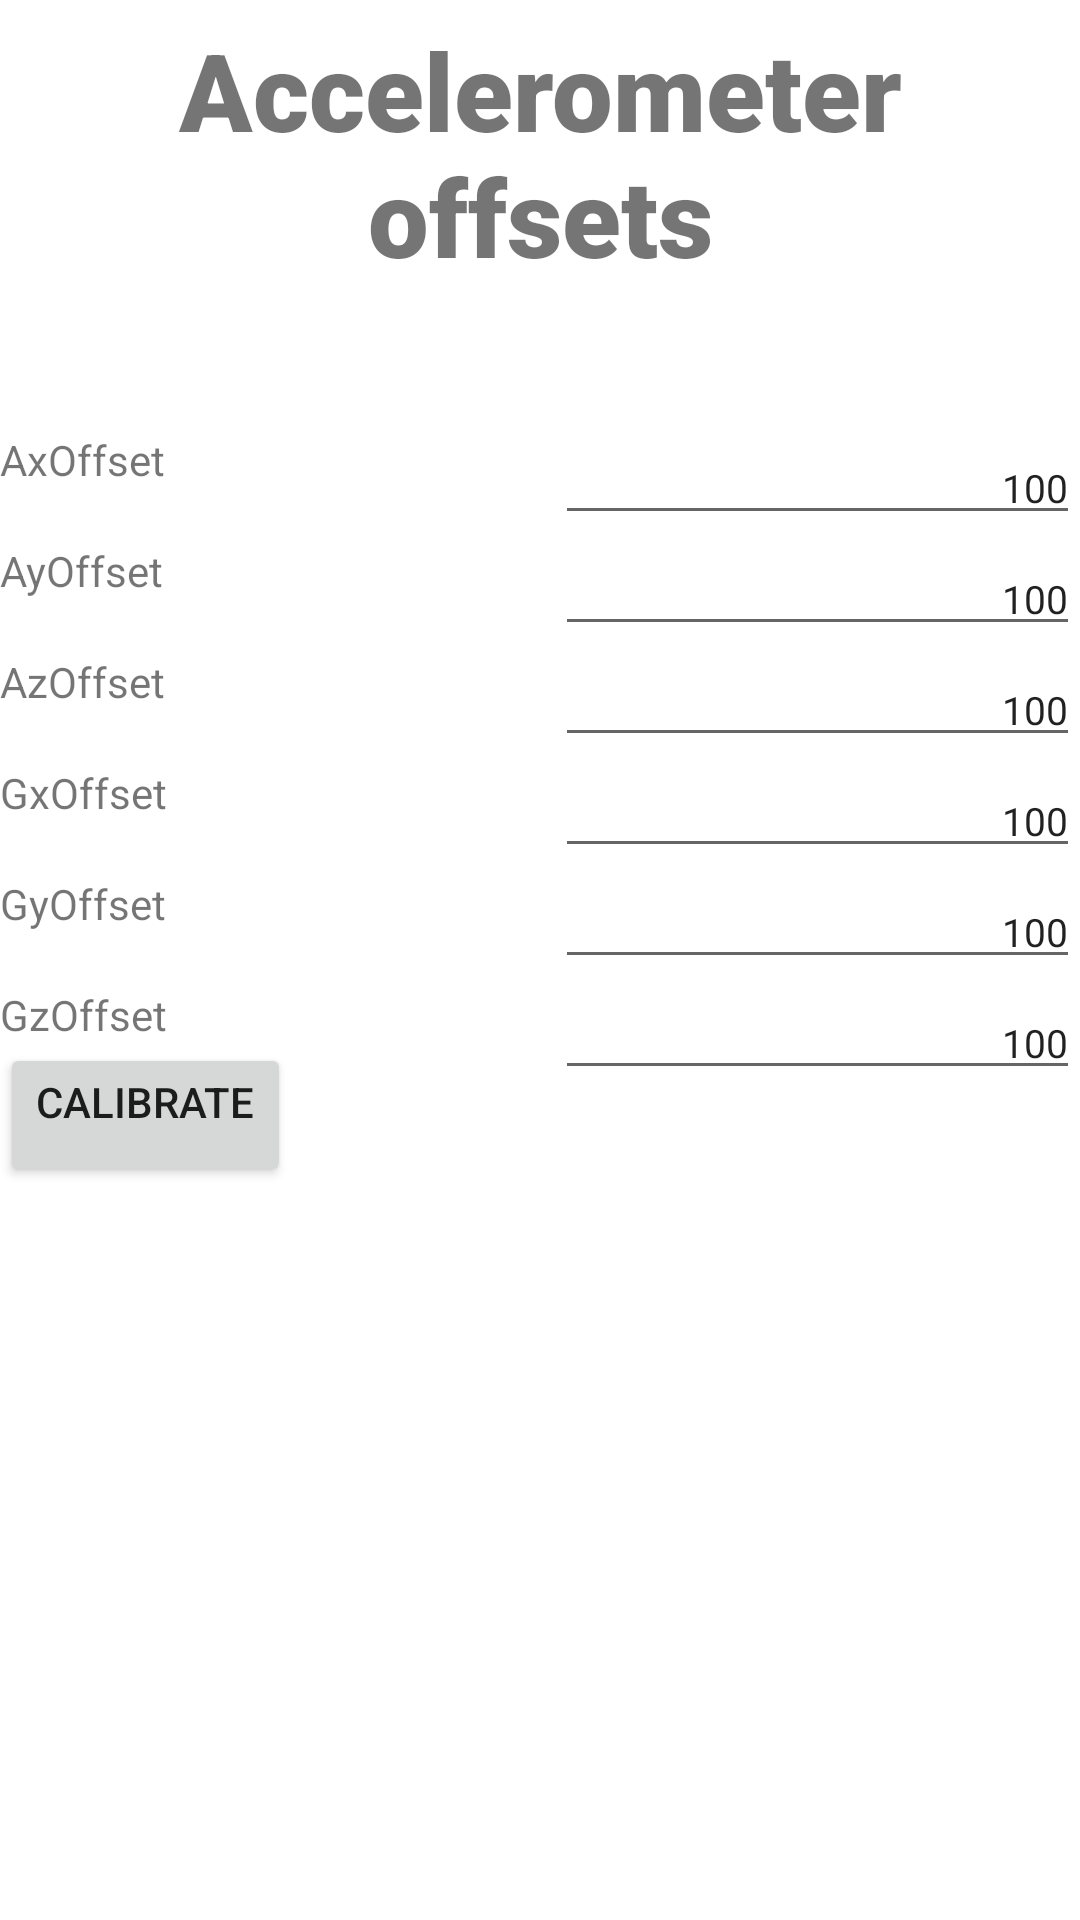

Reconstruct the res/layout file that produces this screen, plus the resources it refers to.
<!-- AndroidManifest.xml: application theme Theme.motorgimbalconsole -->
<!-- res/layout/tabconfigpart1_fragment.xml -->
<?xml version="1.0" encoding="utf-8"?>
<RelativeLayout xmlns:android="http://schemas.android.com/apk/res/android"
    android:layout_width="match_parent"
    android:layout_height="match_parent"
    android:layout_gravity="center_horizontal"
    android:orientation="vertical">

    <TextView
        android:id="@+id/txtViewTab1Title"
        android:layout_width="wrap_content"
        android:layout_height="wrap_content"
        android:elegantTextHeight="true"
        android:fontFamily="sans-serif-black"
        android:gravity="center_horizontal"
        android:text="@string/accelerometer_offsets"
        android:textSize="36sp" />
    <TextView
        android:id="@+id/txtAxOffset"
        android:layout_width="wrap_content"
        android:layout_height="wrap_content"
        android:layout_below="@+id/txtViewTab1Title"
        android:layout_marginTop="40dp"
        android:text="@string/axoffset" />

    <EditText
        android:id="@+id/editTxtAxOffset"
        android:layout_width="175dp"
        android:layout_height="wrap_content"
        android:layout_alignTop="@+id/txtAxOffset"
        android:layout_alignParentEnd="true"
        android:ems="10"
        android:inputType="number"
        android:singleLine="true"
        android:text="100"
        android:textAlignment="textEnd"
        android:textIsSelectable="false"
        android:textSize="13sp" />

    <TextView
        android:id="@+id/txtAyOffset"
        android:layout_width="wrap_content"
        android:layout_height="wrap_content"
        android:layout_below="@+id/txtAxOffset"
        android:layout_alignParentStart="true"
        android:layout_alignParentLeft="true"
        android:layout_marginTop="18dp"
        android:text="@string/ayoffset" />

    <EditText
        android:id="@+id/editTxtAyOffset"
        android:layout_width="175dp"
        android:layout_height="wrap_content"
        android:layout_alignTop="@+id/txtAyOffset"
        android:layout_alignParentEnd="true"
        android:ems="10"
        android:inputType="number"
        android:singleLine="true"
        android:text="100"
        android:textAlignment="textEnd"
        android:textIsSelectable="false"
        android:textSize="13sp" />

    <TextView
        android:id="@+id/txtAzOffset"
        android:layout_width="wrap_content"
        android:layout_height="wrap_content"
        android:layout_below="@+id/txtAyOffset"
        android:layout_alignParentStart="true"
        android:layout_alignParentLeft="true"
        android:layout_marginTop="18dp"
        android:text="@string/azoffset" />

    <EditText
        android:id="@+id/editTxtAzOffset"
        android:layout_width="175dp"
        android:layout_height="wrap_content"
        android:layout_alignTop="@+id/txtAzOffset"
        android:layout_alignParentEnd="true"
        android:ems="10"
        android:inputType="number"
        android:singleLine="true"
        android:text="100"
        android:textAlignment="textEnd"
        android:textIsSelectable="false"
        android:textSize="13sp" />

    <TextView
        android:id="@+id/txtGxOffset"
        android:layout_width="wrap_content"
        android:layout_height="wrap_content"
        android:layout_below="@+id/txtAzOffset"
        android:layout_alignParentStart="true"
        android:layout_alignParentLeft="true"
        android:layout_marginTop="18dp"
        android:text="@string/gxoffset" />

    <EditText
        android:id="@+id/editTxtGxOffset"
        android:layout_width="175dp"
        android:layout_height="wrap_content"
        android:layout_alignTop="@+id/txtGxOffset"
        android:layout_alignParentEnd="true"
        android:ems="10"
        android:inputType="number"
        android:singleLine="true"
        android:text="100"
        android:textAlignment="textEnd"
        android:textIsSelectable="false"
        android:textSize="13sp" />

    <TextView
        android:id="@+id/txtGyOffset"
        android:layout_width="wrap_content"
        android:layout_height="wrap_content"
        android:layout_below="@+id/txtGxOffset"
        android:layout_alignParentStart="true"
        android:layout_alignParentLeft="true"
        android:layout_marginTop="18dp"
        android:text="@string/gyoffset" />

    <EditText
        android:id="@+id/editTxtGyOffset"
        android:layout_width="175dp"
        android:layout_height="wrap_content"
        android:layout_alignTop="@+id/txtGyOffset"
        android:layout_alignParentEnd="true"
        android:ems="10"
        android:inputType="number"
        android:singleLine="true"
        android:text="100"
        android:textAlignment="textEnd"
        android:textIsSelectable="false"
        android:textSize="13sp" />

    <TextView
        android:id="@+id/txtGzOffset"
        android:layout_width="wrap_content"
        android:layout_height="wrap_content"
        android:layout_below="@+id/txtGyOffset"
        android:layout_alignParentStart="true"
        android:layout_alignParentLeft="true"
        android:layout_marginTop="18dp"
        android:text="@string/gzoffset" />

    <EditText
        android:id="@+id/editTxtGzOffset"
        android:layout_width="175dp"
        android:layout_height="wrap_content"
        android:layout_alignTop="@+id/txtGzOffset"
        android:layout_alignParentEnd="true"
        android:ems="10"
        android:inputType="number"
        android:singleLine="true"
        android:text="100"
        android:textAlignment="textEnd"
        android:textIsSelectable="false"
        android:textSize="13sp" />


    <Button
        android:id="@+id/butCalibrate"
        android:layout_width="wrap_content"
        android:layout_height="wrap_content"
        android:layout_below="@+id/txtGzOffset"
        android:layout_gravity="end|bottom"
        android:gravity="center_horizontal"
        android:text="@string/calibrate_tabconfig" />
</RelativeLayout>
<!-- resources referenced by this layout -->
<resources>
  <string name="accelerometer_offsets">Accelerometer offsets</string>
  <string name="axoffset">AxOffset</string>
  <string name="ayoffset">AyOffset</string>
  <string name="azoffset">AzOffset</string>
  <string name="calibrate_tabconfig">Calibrate</string>
  <string name="gxoffset">GxOffset</string>
  <string name="gyoffset">GyOffset</string>
  <string name="gzoffset">GzOffset</string>
  <style name="Theme.motorgimbalconsole" parent="Theme.MaterialComponents.DayNight.DarkActionBar">
          
          <item name="colorPrimary">@color/purple_500</item>
          <item name="colorPrimaryVariant">@color/purple_700</item>
          <item name="colorOnPrimary">@color/white</item>
          
          <item name="colorSecondary">@color/teal_200</item>
          <item name="colorSecondaryVariant">@color/teal_700</item>
          <item name="colorOnSecondary">@color/black</item>
          
          <item name="android:statusBarColor" tools:targetApi="l">?attr/colorPrimaryVariant</item>
          
      </style>
  <color name="purple_500">#FF6200EE</color>
  <color name="purple_700">#FF3700B3</color>
  <color name="white">#FFFFFFFF</color>
  <color name="teal_200">#FF03DAC5</color>
  <color name="teal_700">#FF018786</color>
  <color name="black">#FF000000</color>
</resources>
